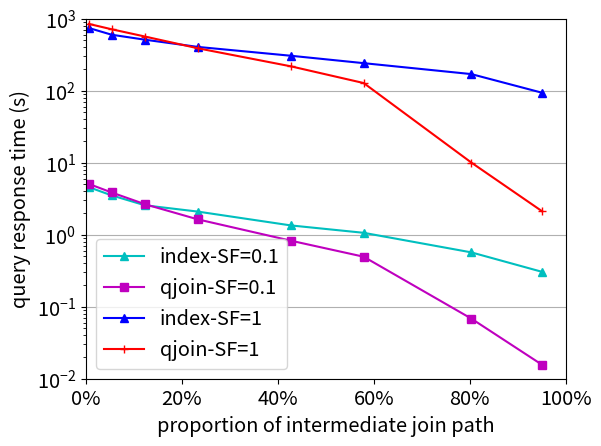

Generate this figure with matplotlib:
import matplotlib.pyplot as plt
from matplotlib.ticker import FormatStrFormatter, MultipleLocator, FixedLocator, PercentFormatter
import numpy as np

import matplotlib.pylab as pylab
params = {'legend.fontsize': 'x-large',
          # 'figure.figsize': (15, 5),
          'axes.labelsize': 'x-large',
          'axes.titlesize': 'x-large',
          'xtick.labelsize': 'x-large',
          'ytick.labelsize': 'x-large'}
pylab.rcParams.update(params)


def plot_queryx():
    fig, axs = plt.subplots(1, 1)
    x = [0.950467506, 0.803403965, 0.57910705, 0.427232255,
         0.233631503, 0.123669406, 0.054101442, 0.006537283]
    y = [[0.305453,	0.568535,	1.06303, 1.3468,	2.09494,	2.56107,	3.51752,	4.57332],
         [0.0156666,	0.0683826,	0.494824,	0.826786,
             1.6332,	2.64963,	3.85975,	5.0753],
         [93.8655, 170.181, 241.5, 306.047, 405.948, 510.887, 599.234, 743.272],
         [2.12507, 10.0493, 127.851, 218.328, 388.64, 565.314, 713.675, 847.131]]
    axs.plot(x, y[0], '-c^', label="index-SF=0.1")
    axs.plot(x, y[1], '-ms', label="qjoin-SF=0.1")
    axs.plot(x, y[2], '-b^', label="index-SF=1")
    axs.plot(x, y[3], '-r+', label="qjoin-SF=1")

    axs.legend()  # loc='upper left'

    axs.set_yscale('log')
    axs.set_xlim([0, 1])
    axs.set_ylim([1e-2, 1e3])

    # majorLocator = FixedLocator(
    #     [0, 0.1, 0.2, 0.3, 0.4, 0.5, 0.6, 0.7, 0.8, 0.9, 1.0])
    ymajorLocator = FixedLocator(
        [0.01, 0.1, 1, 10, 100, 1000])
    # axs.xaxis.set_major_locator(
    #     majorLocator)  # plt.MaxNLocator(5)
    axs.yaxis.set_major_locator(
        ymajorLocator)
    axs.xaxis.set_major_formatter(PercentFormatter(1.0))
    plt.setp(axs.get_xminorticklabels(), visible=False)

    axs.grid(axis='y')

    axs.set(xlabel='proportion of intermediate join path',
            ylabel='query response time (s)')

    # Hide x labels and tick labels for top plots and y ticks for right plots.
    axs.label_outer()

    plt.subplots_adjust(left=0.15)
    plt.subplots_adjust(bottom=0.13)
    plt.show()


if __name__ == "__main__":
    plot_queryx()
